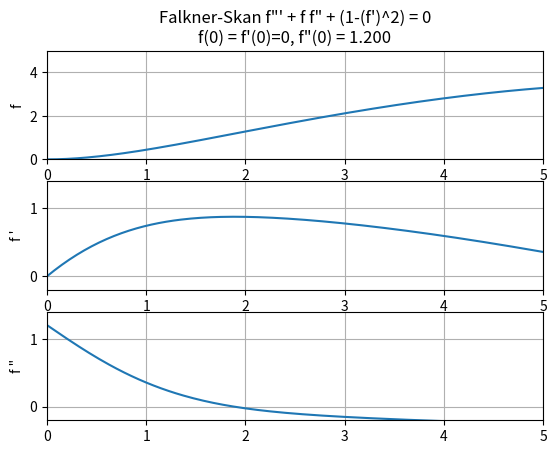
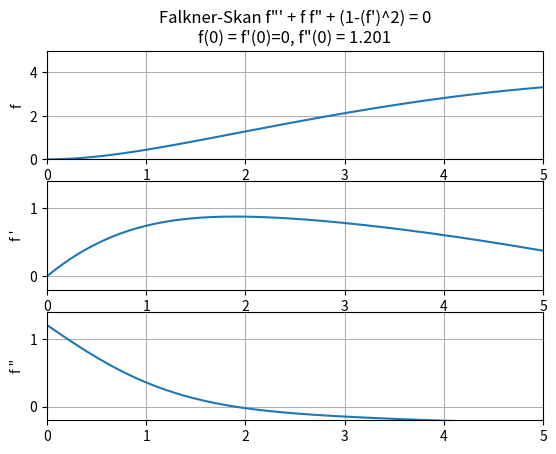
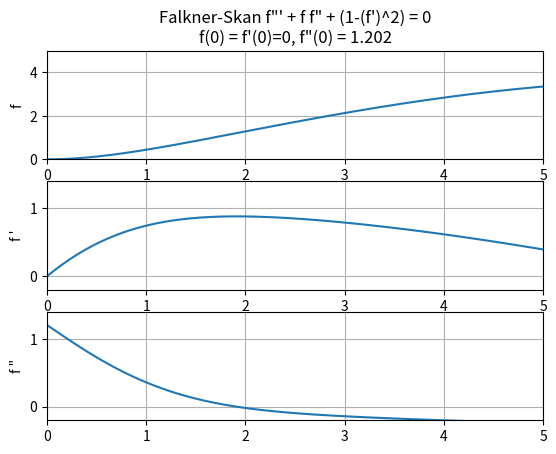
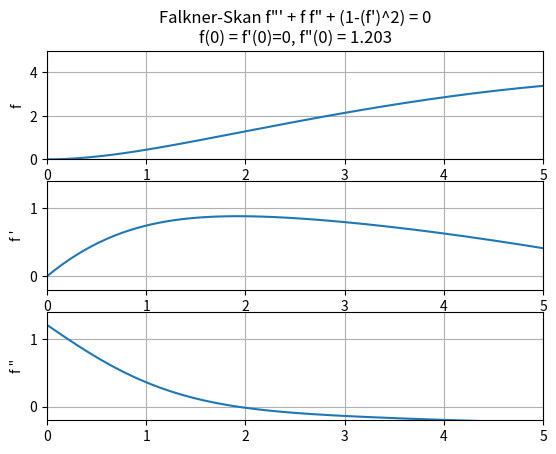
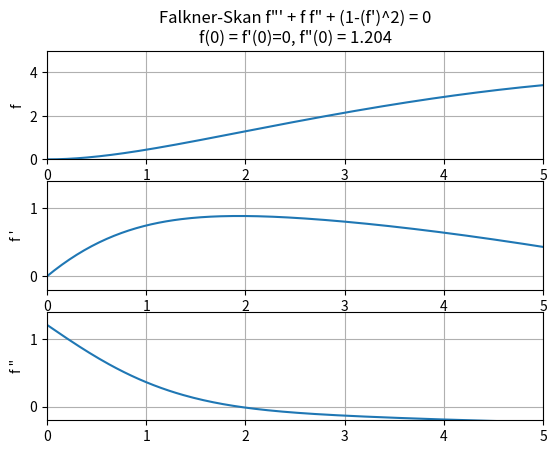
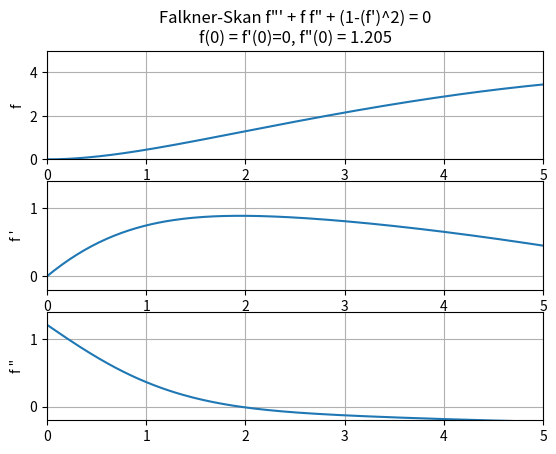
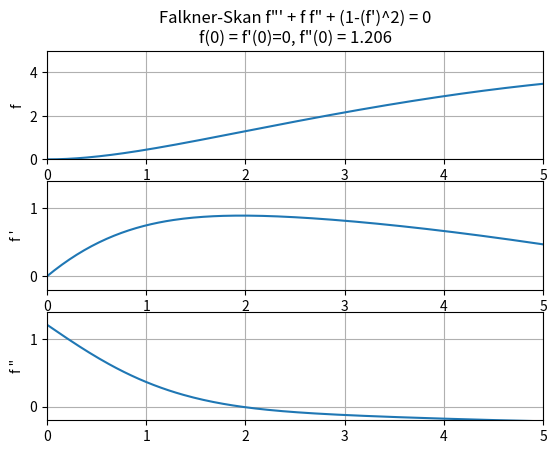
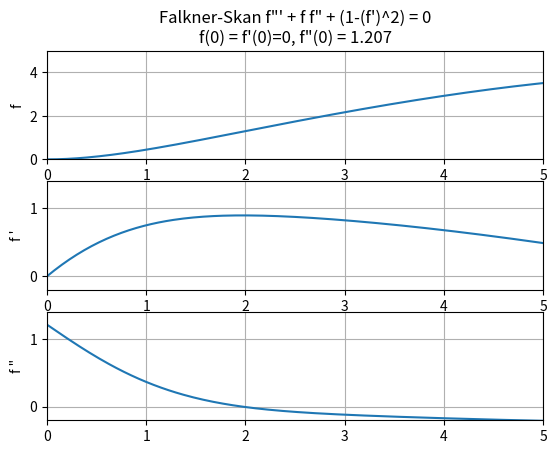
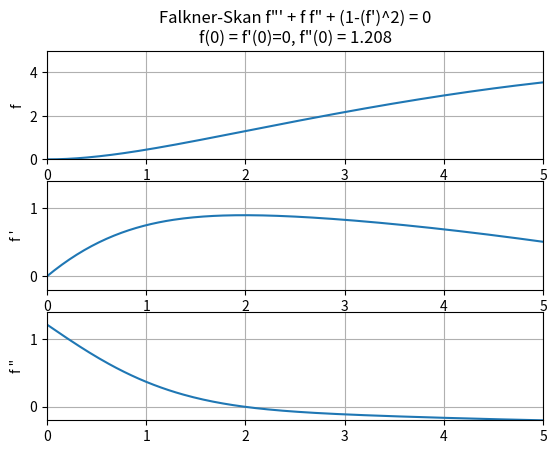
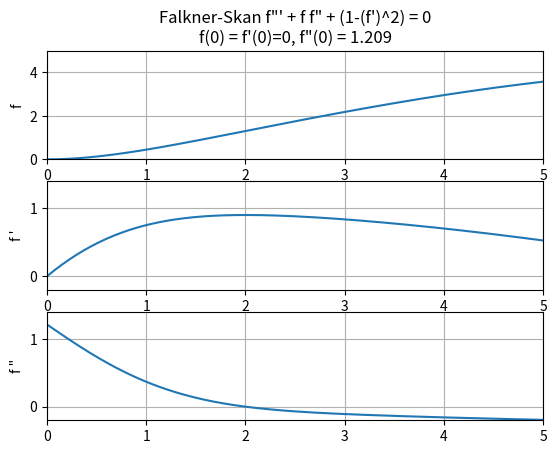
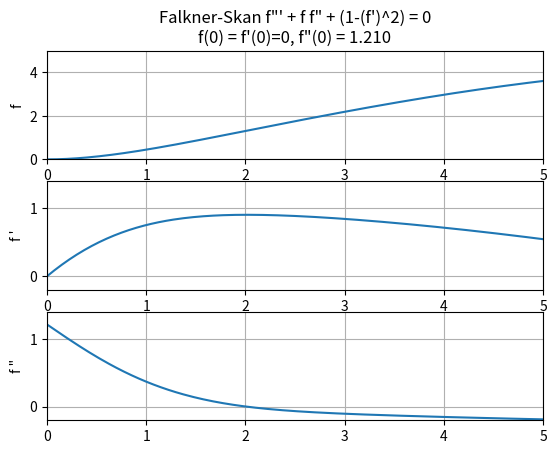
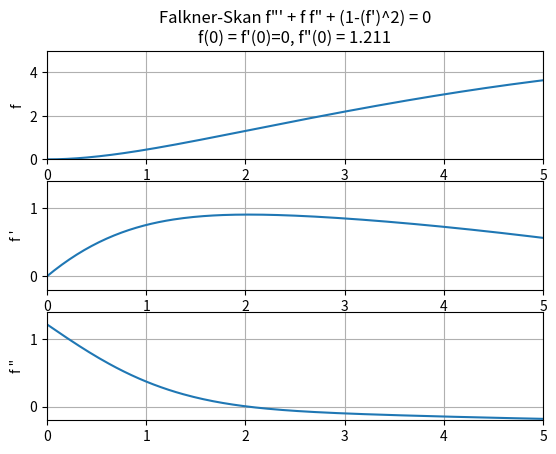
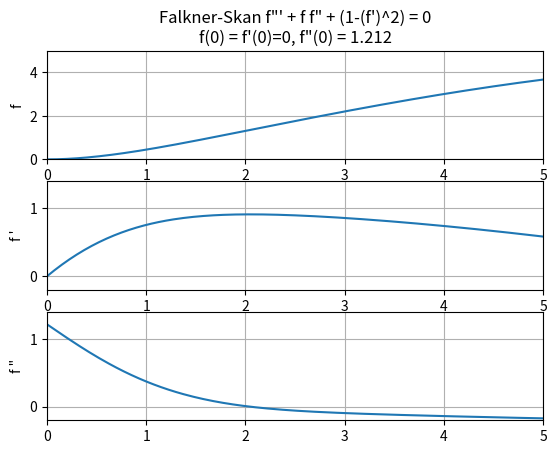
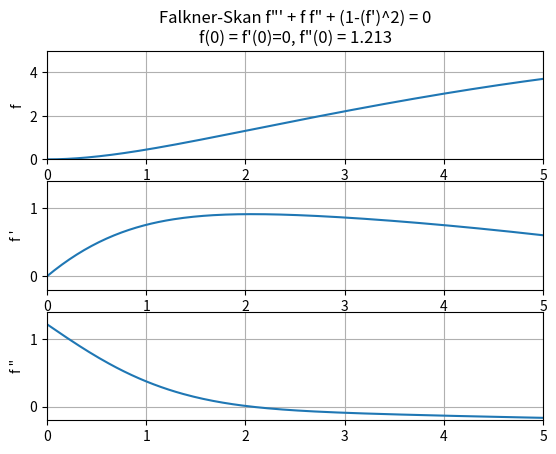
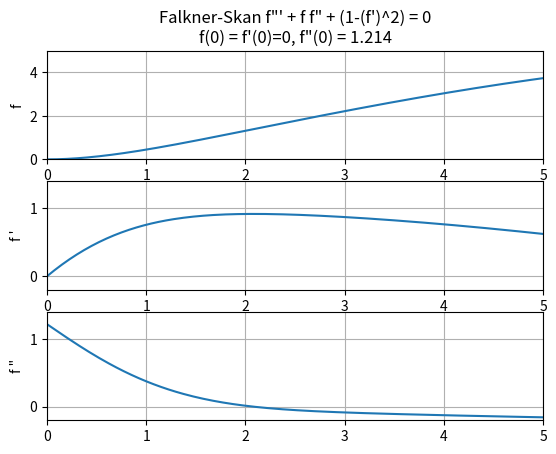
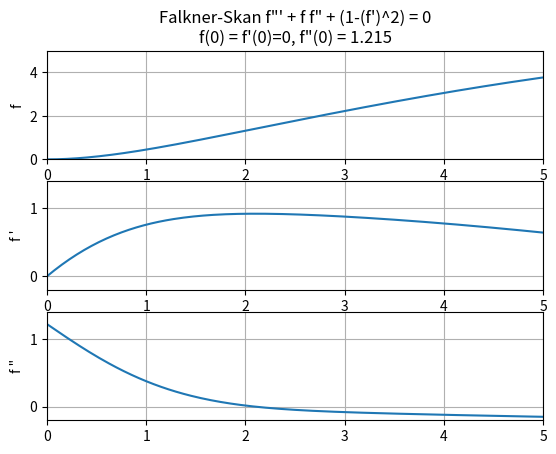

Here is the Python script that generated these plots, in order:
# -*- coding: utf-8 -*-
"""
Created on Wed Nov  8 22:45:26 2017

@author: Dan
"""
# Falkner-Skan equation

import numpy as np
import matplotlib.pyplot as plt
import os.path

def fs(inter,ic,n):
        [a,b] = inter; h = float(b-a)/n         # plot n points in total
        y = np.empty((n+1,3)); t = np.empty(n+1)
        y[0,:] = ic                                                     # enter initial conditions in y
        print (' ic=',ic)
        t[0] = a
        for i in range(0,n):
                t[i+1] = t[i]+h
                y[i+1,:] = rk4step(t[i],y[i,:],h)
        fig = plt.figure()
        for k in range(0,3):
                axk=fig.add_subplot(3,1,k+1)
                axk.plot(t,y[:,k])
                plt.grid(True);
#               ykmax=max(y[:,k]); ykmin=min(y[:,k]) # ok if not animating
                if(k == 0):  ykmin=0.;  ykmax=5.; varlabel="f"
                if(k == 1):  ykmin=-0.2;  ykmax=1.4; varlabel="f '"
                if(k == 2):  ykmin=-0.2;  ykmax=1.4; varlabel='f "'
                axk.axis([0,b,ykmin,ykmax])
                axk.set_ylabel(varlabel)
                if(k == 0):
                        plt.title("Falkner-Skan f\"' + f f\" + (1-(f')^2) = 0\n\
f(0) = f'(0)=0, f\"(0) = {0:.3f}".format(alpha))
        fig.savefig('falknerskan_{0:02d}'.format(fignum))
        return y

def rk4step(t,w,h):     # one step of Runge-Kutta order 4 method
        s1 = ydot(t,w)
        s2 = ydot(t+h/2,w+h*s1/2.)
        s3 = ydot(t+h/2,w+h*s2/2.)
        s4 = ydot(t+h,  w+h*s3)
        return w + h*(s1+2*s2+2*s3+s4)/6.

def ydot(t,w): # [w[0],w[1],w[2]]=[f,f',f"]
        z = np.zeros(3)
        z[0] = w[1]
        z[1] = w[2]
#   f"' = -( f f" + beta(1 - f'^2) )
        z[2] = -w[0]*w[2] - beta*(1-w[1]**2) # = f"'
        return z
os.system("rm falknerskan.gif")
os.system("rm falknerskan_??.png")
for fignum in range(0,51): # will write falknerskan_00.png, .., falknerskan_50.png
        alpha=1.2+0.001*fignum; beta=1
        y = fs([0,5],[0.,0.,alpha],200)
os.system("convert falknerskan_??.png falknerskan.gif") # create multigif animation
